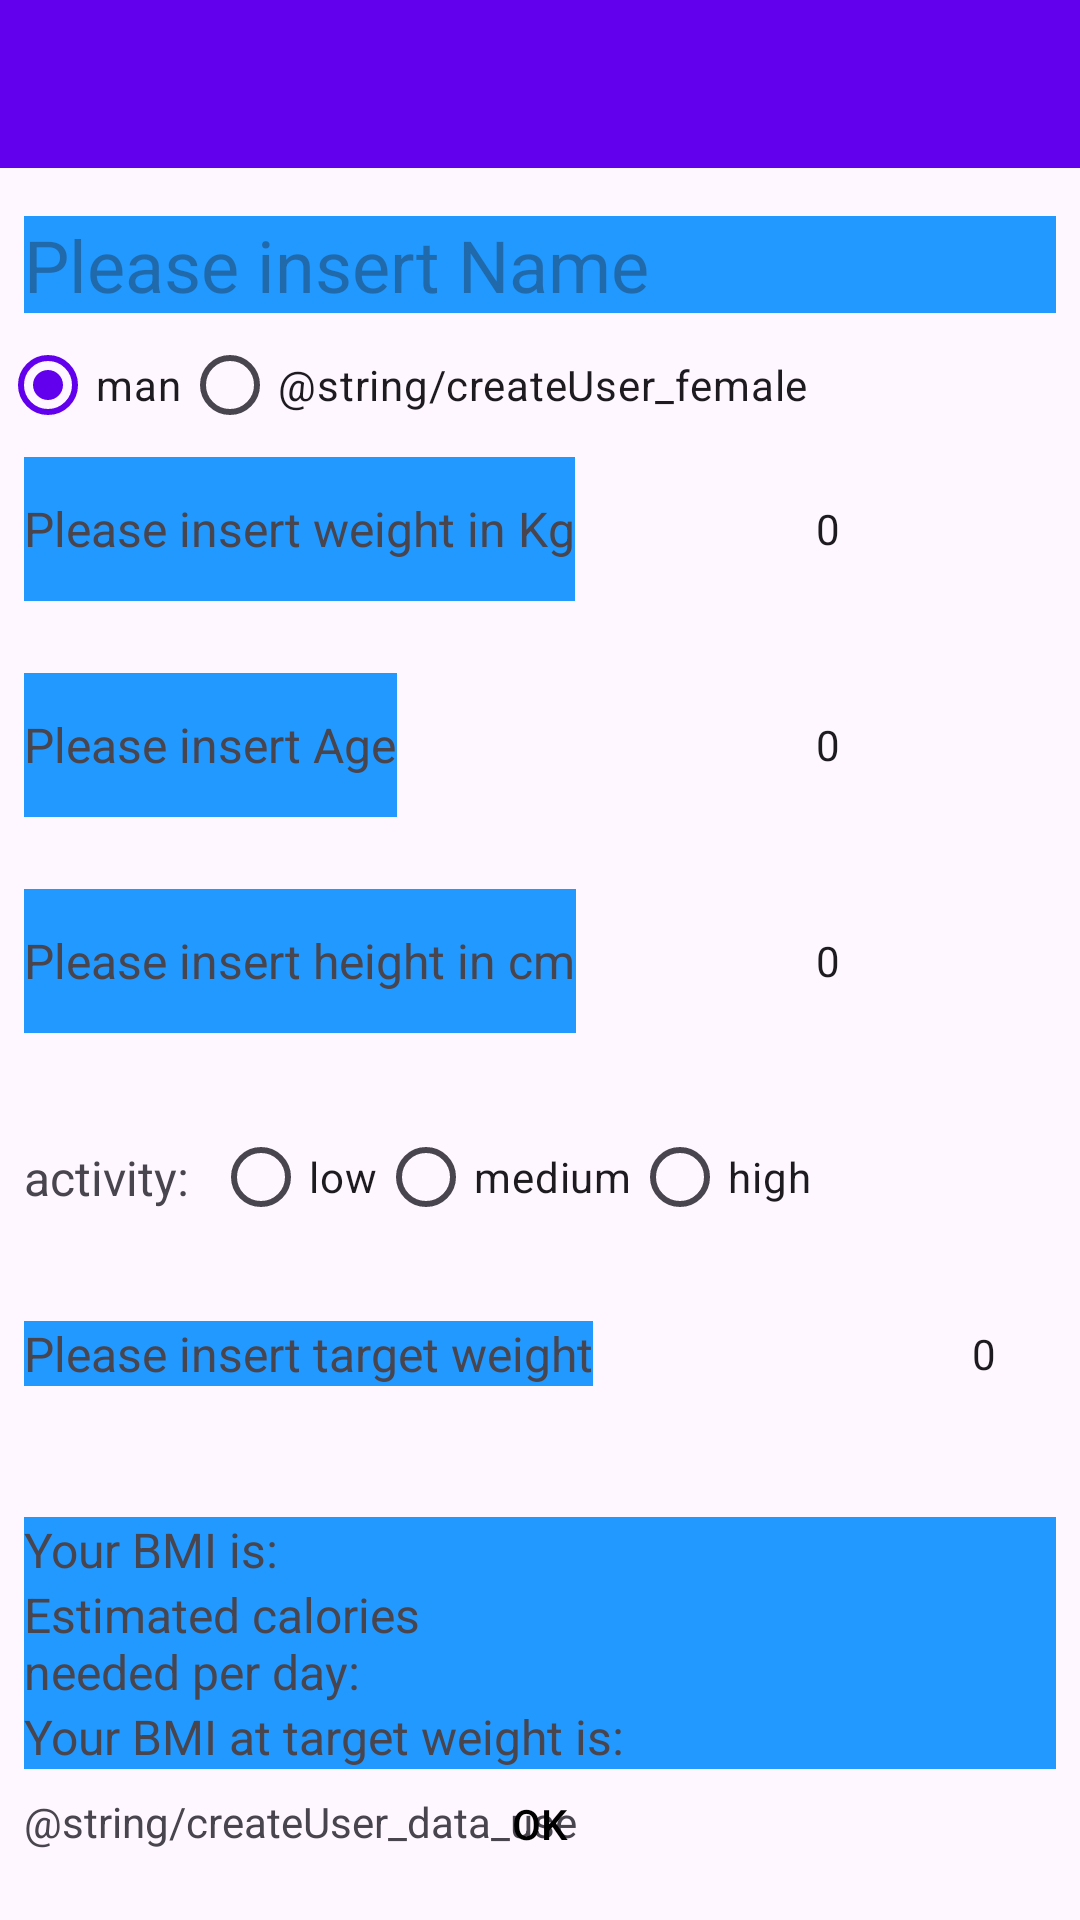

Here is an Android app screen rendered from its layout file. Give the layout XML and the strings, colors and styles it references.
<!-- AndroidManifest.xml: application theme Theme.WeightWatch -->
<!-- res/layout/activity_create_user.xml -->
<?xml version="1.0" encoding="utf-8"?>
<androidx.constraintlayout.widget.ConstraintLayout
    xmlns:android="http://schemas.android.com/apk/res/android"
    xmlns:app="http://schemas.android.com/apk/res-auto"
    xmlns:tools="http://schemas.android.com/tools"
    android:layout_width="match_parent"
    android:layout_height="match_parent">

    <androidx.appcompat.widget.Toolbar
        android:id="@+id/toolbar_create"
        android:layout_width="0dp"
        android:layout_height="56dp"
        android:background="?attr/colorPrimary"
        android:minHeight="?attr/actionBarSize"
        android:theme="?attr/actionBarTheme"
        app:layout_constraintEnd_toEndOf="parent"
        app:layout_constraintHorizontal_bias="0.0"
        app:layout_constraintStart_toStartOf="parent"
        app:layout_constraintTop_toTopOf="parent"></androidx.appcompat.widget.Toolbar>

    <NumberPicker
        android:id="@+id/createUser_NP_weight"
        android:layout_width="0dp"
        android:layout_height="0dp"
        app:layout_constraintBottom_toBottomOf="@+id/createUser_TV_weight"
        app:layout_constraintEnd_toEndOf="parent"
        app:layout_constraintStart_toStartOf="@+id/createUser_NP_height"
        app:layout_constraintTop_toTopOf="@+id/createUser_TV_weight" />

    <NumberPicker
        android:id="@+id/createUser_NP_age"
        android:layout_width="0dp"
        android:layout_height="0dp"
        app:layout_constraintBottom_toBottomOf="@+id/textView3"
        app:layout_constraintEnd_toEndOf="parent"
        app:layout_constraintStart_toStartOf="@+id/createUser_NP_height"
        app:layout_constraintTop_toTopOf="@+id/textView3"
        app:layout_constraintVertical_bias="0.0" />

    <NumberPicker
        android:id="@+id/createUser_NP_height"
        android:layout_width="0dp"
        android:layout_height="0dp"
        app:layout_constraintBottom_toBottomOf="@+id/createUser_TV_height"
        app:layout_constraintEnd_toEndOf="parent"
        app:layout_constraintStart_toEndOf="@+id/createUser_TV_height"
        app:layout_constraintTop_toTopOf="@+id/createUser_TV_height" />

    <NumberPicker
        android:id="@+id/createUser_NP_target_weight"
        android:layout_width="wrap_content"
        android:layout_height="0dp"
        android:layout_marginTop="-12dp"
        android:layout_marginBottom="-12dp"
        app:layout_constraintBottom_toBottomOf="@+id/createUser_target_weight"
        app:layout_constraintEnd_toEndOf="parent"
        app:layout_constraintTop_toTopOf="@+id/createUser_target_weight" />

    <EditText
        android:id="@+id/createUser_ET_Name"
        android:layout_width="0dp"
        android:layout_height="wrap_content"
        android:layout_marginStart="8dp"
        android:layout_marginTop="16dp"
        android:layout_marginEnd="8dp"
        android:background="@color/background_round_corner_view"
        android:hint="@string/createUser_name"
        android:textSize="24sp"
        app:layout_constraintEnd_toStartOf="@+id/createUser_Switch_sex"
        app:layout_constraintStart_toStartOf="parent"
        app:layout_constraintTop_toBottomOf="@+id/toolbar_create" />

    <TextView
        android:id="@+id/createUser_TV_weight"
        android:layout_width="wrap_content"
        android:layout_height="48dp"
        android:layout_marginStart="8dp"
        android:background="@color/background_round_corner_view"
        android:gravity="center_vertical"
        android:text="@string/createUser_weight"
        android:textSize="16sp"
        app:layout_constraintStart_toStartOf="parent"
        app:layout_constraintTop_toBottomOf="@+id/rg_sex" />

    <TextView
        android:id="@+id/textView3"
        android:layout_width="wrap_content"
        android:layout_height="48dp"
        android:layout_marginStart="8dp"
        android:layout_marginTop="24dp"
        android:background="@color/background_round_corner_view"
        android:gravity="center_vertical"
        android:text="@string/createUser_Age"
        android:textSize="16sp"
        app:layout_constraintStart_toStartOf="parent"
        app:layout_constraintTop_toBottomOf="@+id/createUser_TV_weight" />

    <Switch
        android:id="@+id/createUser_Switch_sex"
        android:layout_width="wrap_content"
        android:layout_height="0dp"
        android:layout_marginEnd="8dp"
        android:text="@string/createUser_Man"
        android:visibility="gone"
        app:layout_constraintBottom_toBottomOf="@+id/createUser_ET_Name"
        app:layout_constraintEnd_toEndOf="parent"
        app:layout_constraintTop_toTopOf="@+id/createUser_ET_Name" />

    <TextView
        android:id="@+id/createUser_TV_height"
        android:layout_width="wrap_content"
        android:layout_height="48dp"
        android:layout_marginStart="8dp"
        android:layout_marginTop="24dp"
        android:background="@color/background_round_corner_view"
        android:gravity="center_vertical"
        android:text="@string/createUser_height"
        android:textSize="16sp"
        app:layout_constraintStart_toStartOf="parent"
        app:layout_constraintTop_toBottomOf="@+id/textView3" />

    <include
        android:id="@+id/include2"
        layout="@layout/user_information"
        android:layout_width="match_parent"
        android:layout_height="wrap_content"

        android:layout_marginStart="8dp"
        android:layout_marginTop="32dp"
        android:layout_marginEnd="8dp"
        app:layout_constraintEnd_toEndOf="parent"
        app:layout_constraintHorizontal_bias="0.0"
        app:layout_constraintStart_toStartOf="parent"
        app:layout_constraintTop_toBottomOf="@+id/createUser_NP_target_weight"></include>

    <Button
        android:id="@+id/createUser_BT_ok"
        android:layout_width="wrap_content"
        android:layout_height="wrap_content"
        android:layout_marginTop="8dp"
        android:layout_marginBottom="8dp"
        android:background="@color/lightblue"
        android:text="@string/ok"
        android:textColor="@color/black"
        app:layout_constraintBottom_toBottomOf="parent"
        app:layout_constraintEnd_toEndOf="parent"
        app:layout_constraintStart_toStartOf="parent"
        app:layout_constraintTop_toBottomOf="@+id/include2"
        app:layout_constraintVertical_bias="1.0" />

    <RadioGroup
        android:id="@+id/rg_createuser_activity"
        android:layout_width="0dp"
        android:layout_height="wrap_content"
        android:layout_marginStart="8dp"
        android:layout_marginTop="24dp"
        android:orientation="horizontal"
        app:layout_constraintEnd_toEndOf="parent"
        app:layout_constraintStart_toEndOf="@+id/createUser_activity_label"
        app:layout_constraintTop_toBottomOf="@+id/createUser_TV_height">

        <RadioButton
            android:id="@+id/rb_lowactivity"
            android:layout_width="wrap_content"
            android:layout_height="wrap_content"
            android:text="@string/createUser_activity_low" />

        <RadioButton
            android:id="@+id/rb_activitymedium"
            android:layout_width="wrap_content"
            android:layout_height="wrap_content"
            android:text="@string/createUser_activity_medium" />

        <RadioButton
            android:id="@+id/rb_activityhigh"
            android:layout_width="wrap_content"
            android:layout_height="wrap_content"
            android:text="@string/createUser_activity_high" />
    </RadioGroup>

    <TextView
        android:id="@+id/createUser_activity_label"
        android:layout_width="wrap_content"
        android:layout_height="wrap_content"
        android:layout_marginStart="8dp"
        android:text="@string/createUser_activity_label"
        android:textSize="16sp"
        app:layout_constraintBottom_toBottomOf="@+id/rg_createuser_activity"
        app:layout_constraintStart_toStartOf="parent"
        app:layout_constraintTop_toTopOf="@+id/rg_createuser_activity" />

    <TextView
        android:id="@+id/createUser_target_weight"
        android:layout_width="wrap_content"
        android:layout_height="wrap_content"
        android:layout_marginStart="8dp"
        android:layout_marginTop="24dp"
        android:background="@color/boarder_round_corner_view"
        android:text="@string/createUser_target_weight"
        android:textSize="16sp"
        app:layout_constraintStart_toStartOf="parent"
        app:layout_constraintTop_toBottomOf="@+id/rg_createuser_activity" />

    <TextView
        android:id="@+id/tv_create_user_data_use"
        android:layout_width="0dp"
        android:layout_height="wrap_content"
        android:layout_marginStart="8dp"
        android:layout_marginTop="8dp"
        android:layout_marginEnd="8dp"
        android:text="@string/createUser_data_use"
        app:layout_constraintEnd_toEndOf="parent"
        app:layout_constraintStart_toStartOf="parent"
        app:layout_constraintTop_toBottomOf="@+id/include2" />

    <RadioGroup
        android:id="@+id/rg_sex"
        android:layout_width="0dp"
        android:layout_height="wrap_content"
        android:orientation="horizontal"
        app:layout_constraintEnd_toEndOf="parent"
        app:layout_constraintStart_toStartOf="parent"
        app:layout_constraintTop_toBottomOf="@+id/createUser_ET_Name">

        <RadioButton
            android:id="@+id/rb_male"
            android:layout_width="wrap_content"
            android:layout_height="wrap_content"
            android:checked="true"
            android:text="@string/createUser_Man" />

        <RadioButton
            android:id="@+id/rb_female"
            android:layout_width="match_parent"
            android:layout_height="wrap_content"
            android:text="@string/createUser_female" />
    </RadioGroup>

</androidx.constraintlayout.widget.ConstraintLayout>
<!-- res/layout/user_information.xml (included above) -->
<?xml version="1.0" encoding="utf-8"?>
<androidx.constraintlayout.widget.ConstraintLayout xmlns:android="http://schemas.android.com/apk/res/android"
    xmlns:app="http://schemas.android.com/apk/res-auto"
    xmlns:tools="http://schemas.android.com/tools"
    android:layout_width="match_parent"
    android:layout_height="match_parent"
    android:background="@color/background_round_corner_view">

    <TextView
        android:id="@+id/userInformation_TV_BMI"
        android:layout_width="wrap_content"
        android:layout_height="wrap_content"
        android:text="@string/createUser_Bmi"
        android:textSize="16sp"
        app:layout_constraintStart_toStartOf="parent"
        app:layout_constraintTop_toTopOf="parent" />

    <TextView
        android:id="@+id/userInformation_TV_caluse"
        android:layout_width="wrap_content"
        android:layout_height="wrap_content"
        android:text="@string/createUser_CalUse"
        android:textSize="16sp"
        app:layout_constraintStart_toStartOf="parent"
        app:layout_constraintTop_toBottomOf="@+id/userInformation_TV_BMI" />

    <TextView
        android:id="@+id/userinformationIntBmi"
        android:layout_width="wrap_content"
        android:layout_height="wrap_content"
        android:textSize="16sp"
        app:layout_constraintBottom_toBottomOf="@+id/userInformation_TV_BMI"
        app:layout_constraintStart_toEndOf="@+id/userInformation_TV_BMI"
        app:layout_constraintTop_toTopOf="@+id/userInformation_TV_BMI" />

    <TextView
        android:id="@+id/userInformation_intCal"
        android:layout_width="wrap_content"
        android:layout_height="wrap_content"
        android:textSize="16sp"
        app:layout_constraintBottom_toBottomOf="@+id/userInformation_TV_caluse"
        app:layout_constraintStart_toEndOf="@+id/userInformation_TV_caluse"
        app:layout_constraintTop_toTopOf="@+id/userInformation_TV_caluse" />

    <TextView
        android:id="@+id/userInformation_Target_Bmi"
        android:layout_width="wrap_content"
        android:layout_height="wrap_content"
        android:text="@string/createUser_targetBmi"
        android:textSize="16sp"
        app:layout_constraintStart_toStartOf="parent"
        app:layout_constraintTop_toBottomOf="@+id/userInformation_TV_caluse" />

    <TextView
        android:id="@+id/userInformation_int_target_BMI"
        android:layout_width="wrap_content"
        android:layout_height="wrap_content"
        android:textSize="16sp"
        app:layout_constraintBottom_toBottomOf="@+id/userInformation_Target_Bmi"
        app:layout_constraintStart_toEndOf="@+id/userInformation_Target_Bmi"
        app:layout_constraintTop_toBottomOf="@+id/userInformation_TV_caluse" />
</androidx.constraintlayout.widget.ConstraintLayout>
<!-- resources referenced by this layout -->
<resources>
  <color name="background_round_corner_view">#FF2299FF</color>
  <color name="black">#FF000000</color>
  <color name="boarder_round_corner_view">#FF2299FF</color>
  <string name="createUser_Age">Please insert Age</string>
  <string name="createUser_Bmi">Your BMI is: </string>
  <string name="createUser_CalUse">Estimated calories \nneeded per day:</string>
  <string name="createUser_Man">man</string>
  <string name="createUser_activity_high">high</string>
  <string name="createUser_activity_label">activity:</string>
  <string name="createUser_activity_low">low</string>
  <string name="createUser_activity_medium">medium</string>
  <string name="createUser_height">Please insert height in cm</string>
  <string name="createUser_name">Please insert Name</string>
  <string name="createUser_targetBmi">Your BMI at target weight is: </string>
  <string name="createUser_target_weight">Please insert target weight</string>
  <string name="createUser_weight">Please insert weight in Kg</string>
  <string name="ok"> OK </string>
  <style name="Theme.WeightWatch" parent="Base.Theme.WeightWatch" />
  <style name="Base.Theme.WeightWatch" parent="Theme.Material3.DayNight.NoActionBar">
          
          
          <item name="colorPrimary">@color/colorPrimary</item>
          <item name="colorPrimaryDark">@color/colorPrimaryDark</item>
          <item name="colorAccent">@color/colorAccent</item>
  
      </style>
  <!-- not gathered from this repository: default colours our renderer supplied (Android Studio template values) -->
  <color name="colorPrimary">#FF6200EE</color>
  <color name="colorPrimaryDark">#FF3700B3</color>
  <color name="colorAccent">#FF03DAC5</color>
</resources>
